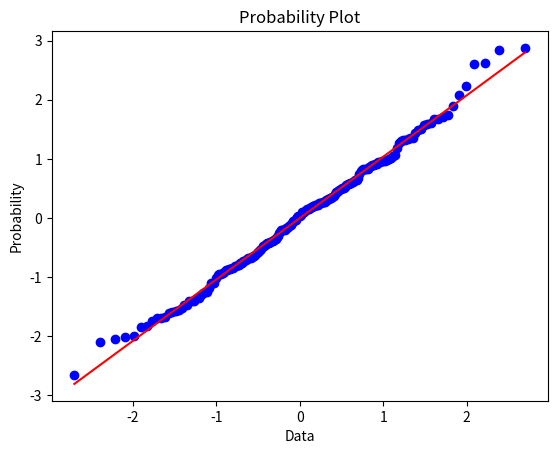

Python code for this plot:
# -*- coding: utf-8 -*-
"""
Created on Tue Jul  5 15:05:36 2022

[redacted]
@name: Program_2_26.py
@function: Normal probability plot
@Python version: Python 3.8
"""

import numpy as np
import matplotlib.pyplot as plt
from scipy import stats

# Normal probability plot. 
N = 200# 200 values. 
rng = np.random.default_rng()
# Random signal with normal PDF. 
x = stats.norm.rvs(loc=0,scale=1,size=N,random_state=rng)
# Plots figure. 
ax = plt.subplot(111)
res = stats.probplot(x,plot=plt)
plt.xlabel('Data')
plt.ylabel('Probability')
plt.show()